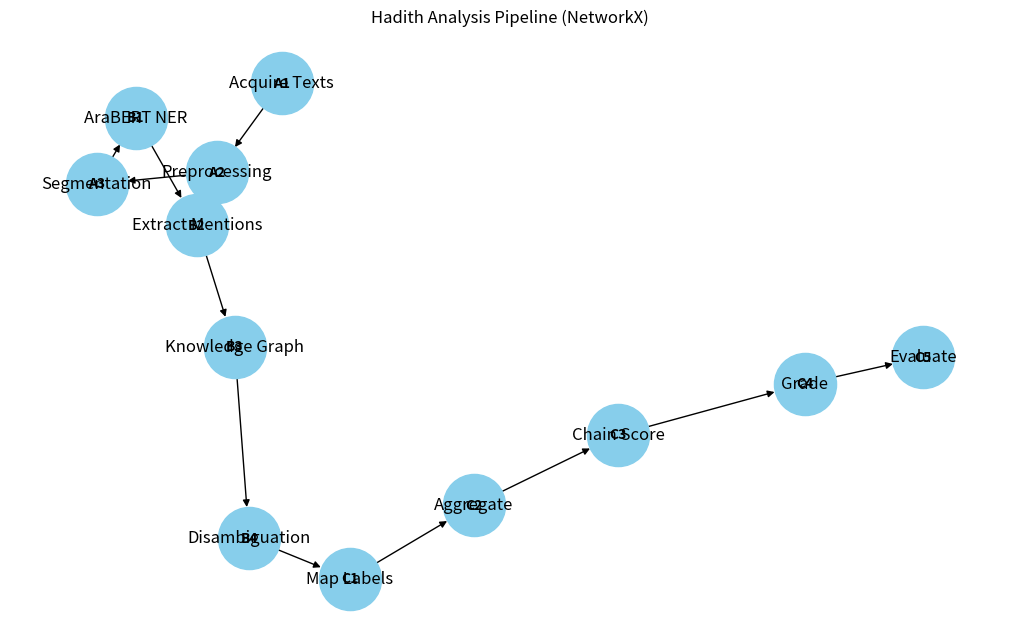

Python code for this plot:
import networkx as nx
import matplotlib.pyplot as plt

def draw_networkx_pipeline():
    G = nx.DiGraph()

    # Define the nodes (Phases)
    nodes = [
        ("A1", "Acquire Texts"), ("A2", "Preprocessing"), ("A3", "Segmentation"),
        ("B1", "AraBERT NER"), ("B2", "Extract Mentions"), ("B3", "Knowledge Graph"), ("B4", "Disambiguation"),
        ("C1", "Map Labels"), ("C2", "Aggregate"), ("C3", "Chain Score"), ("C4", "Grade"), ("C5", "Evaluate")
    ]
    G.add_nodes_from([n[0] for n in nodes])
    
    # Define Edges
    edges = [
        ("A1", "A2"), ("A2", "A3"), ("A3", "B1"),
        ("B1", "B2"), ("B2", "B3"), ("B3", "B4"), ("B4", "C1"),
        ("C1", "C2"), ("C2", "C3"), ("C3", "C4"), ("C4", "C5")
    ]
    G.add_edges_from(edges)

    pos = nx.spring_layout(G)  # or nx.shell_layout for circular
    plt.figure(figsize=(10, 6))
    nx.draw(G, pos, with_labels=True, node_color='skyblue', node_size=2000, font_size=10, font_weight='bold', arrows=True)
    
    # Custom labels to show full names
    labels = {n[0]: n[1] for n in nodes}
    nx.draw_networkx_labels(G, pos, labels=labels)
    
    plt.title("Hadith Analysis Pipeline (NetworkX)")
    plt.show()

draw_networkx_pipeline()
